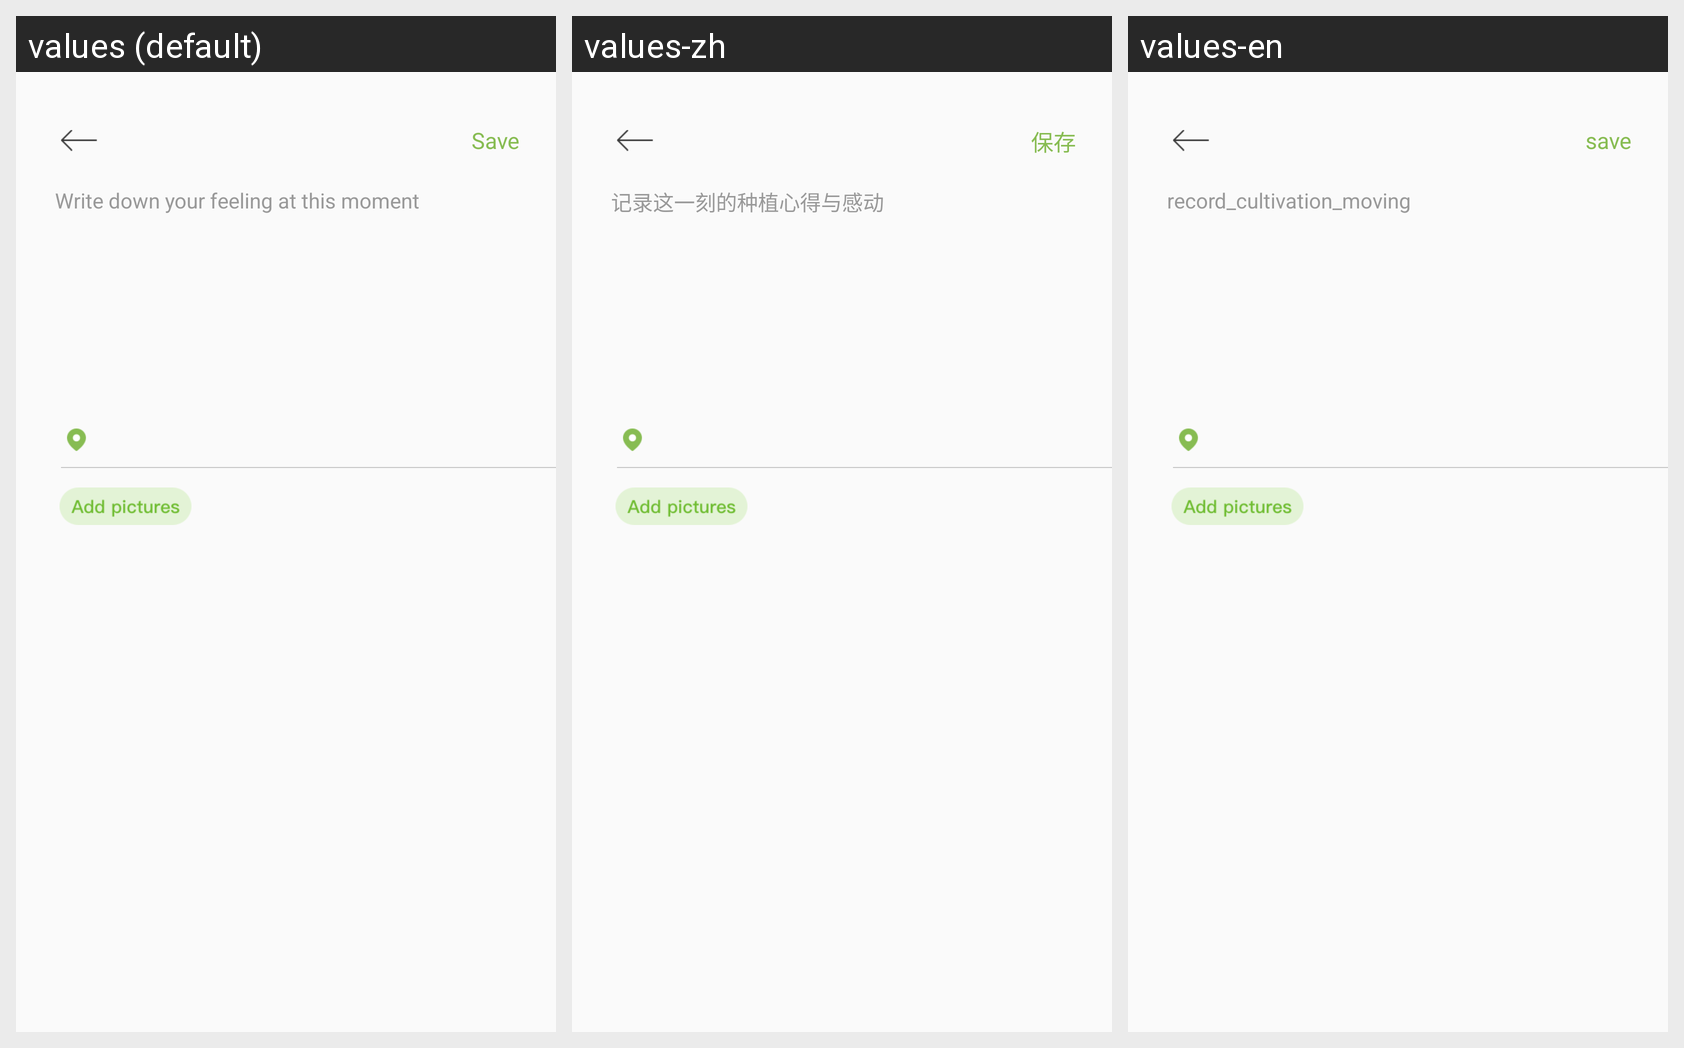

Here is an Android app screen in its default locale and in the app's own translations. Write out the translated-string differences for the strings that appear on this screen.
Android screen res/layout/activity_write_diary.xml rendered under 3 locales, left to right: values (default), values-zh, values-en. Device: Nexus 5 (rendered at 1080×1920; each locale shown at half size, 540×960, under a caption strip naming it); theme BaseTheme.
Strings drawn on this screen, with the default value and each locale's value (text and hints the layout hard-codes, and strings that could not be matched under every locale, appear in the picture but are not listed):

save
  values: Save
  values-zh: 保存
  values-en: save

record_cultivation_moving
  values: Write down your feeling at this moment
  values-zh: 记录这一刻的种植心得与感动
  values-en: record_cultivation_moving
